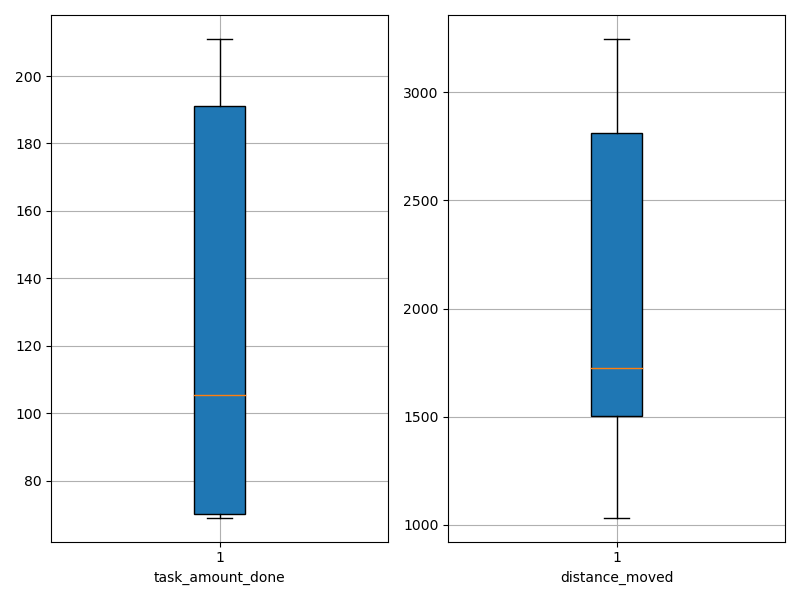

Source data for this figure (header and first rows):
agent_id, task_amount_done, distance_moved
0, 70.0, 1529
1, 209.0, 1534
2, 140.0, 2351
3, 140.0, 2783
4, 70.0, 1395
5, 70.0, 1629
6, 69.0, 1096
7, 69.0, 1585
8, 208.0, 3029
9, 141.0, 1032
10, 140.0, 3019
11, 70.0, 1475
12, 70.0, 1628
13, 70.0, 1848
14, 211.0, 3247
15, 71.0, 1794
16, 209.0, 3100
17, 70.0, 1496
18, 71.0, 1104
19, 70.0, 1445
20, 140.0, 2226
21, 210.0, 2820
22, 141.0, 2075
23, 210.0, 3013
24, 70.0, 1659
25, 141.0, 2376
26, 210.0, 3073
27, 70.0, 1643
28, 210.0, 3233
29, 70.0, 1386
